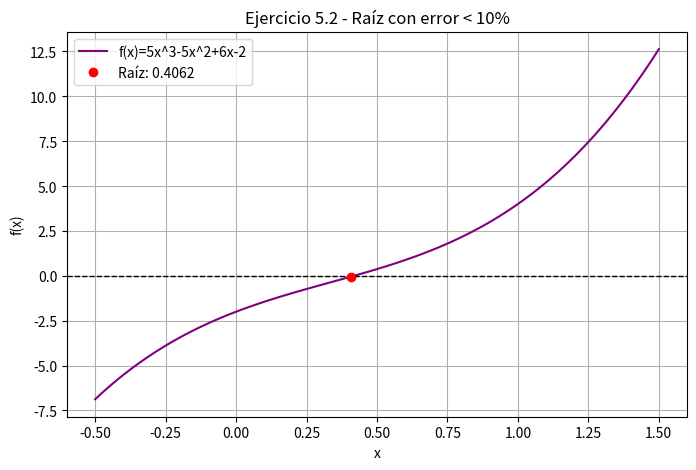

Generate this figure with matplotlib:
import numpy as np
import matplotlib.pyplot as plt

#1.Función del problema 5.2
def f(x):
    return 5 * x**3 - 5 * x**2 + 6 * x - 2

#2.IntervaloS
a = 0.0
b = 1.0

#3.Cambio de signo
fa = f(a)
fb = f(b)
print("--- Justificación de Cambio de Signo ---")
print(f"f({a}) = {fa:.4f}")
print(f"f({b}) = {fb:.4f}")

if fa * fb < 0:
    print("Resultado: ¡Correcto! Hay cambio de signo.")
else:
    print("Resultado: ERROR, revisa el intervalo.")

#4.Bisección con Error Porcentual
meta_error = 10.0 # Queremos bajar del 10%
error_actual = 100.0 # Empezamos con un error alto para entrar al ciclo
c_anterior = 0 # Para guardar el valor anterior de c
iteracion = 1

print("\n--- Paso 2: Iteraciones hasta Error < 10% ---")
print(f"{'Iter':<6} | {'a':<8} | {'b':<8} | {'c (Raíz)':<10} | {'Error (%)':<12}")
print("-" * 60)

#5.Ciclo while 
while error_actual >= meta_error:
    c = (a + b) / 2
    fc = f(c)
    
    if iteracion > 1:
        if c != 0: 
            error_actual = abs((c - c_anterior) / c) * 100
        else:
            error_actual = 0

    str_error = f"{error_actual:.2f}%" if iteracion > 1 else "---"
    print(f"{iteracion:<6} | {a:<8.4f} | {b:<8.4f} | {c:<10.4f} | {str_error:<12}")
    
    #Bisección
    if fa * fc < 0:
        b = c
        fb = fc
    else:
        a = c
        fa = fc
        
    c_anterior = c 
    iteracion += 1

raiz_final = c
print("-" * 60)
print(f"¡Listo! Se alcanzó un error menor al 10%.")
print(f"Raíz aproximada: {raiz_final:.4f}")

#6.Gráfica 
print("\n--- Paso 3: Generando Gráfica ---")
x_vals = np.linspace(-0.5, 1.5, 100)
y_vals = [f(val) for val in x_vals]

plt.figure(figsize=(8, 5))
plt.plot(x_vals, y_vals, label='f(x)=5x^3-5x^2+6x-2', color='purple')
plt.axhline(0, color='black', linewidth=1, linestyle='--')
plt.plot(raiz_final, f(raiz_final), 'ro', label=f'Raíz: {raiz_final:.4f}')

plt.xlabel("x")
plt.ylabel("f(x)")
plt.title("Ejercicio 5.2 - Raíz con error < 10%")
plt.grid(True)
plt.legend()
plt.show()
